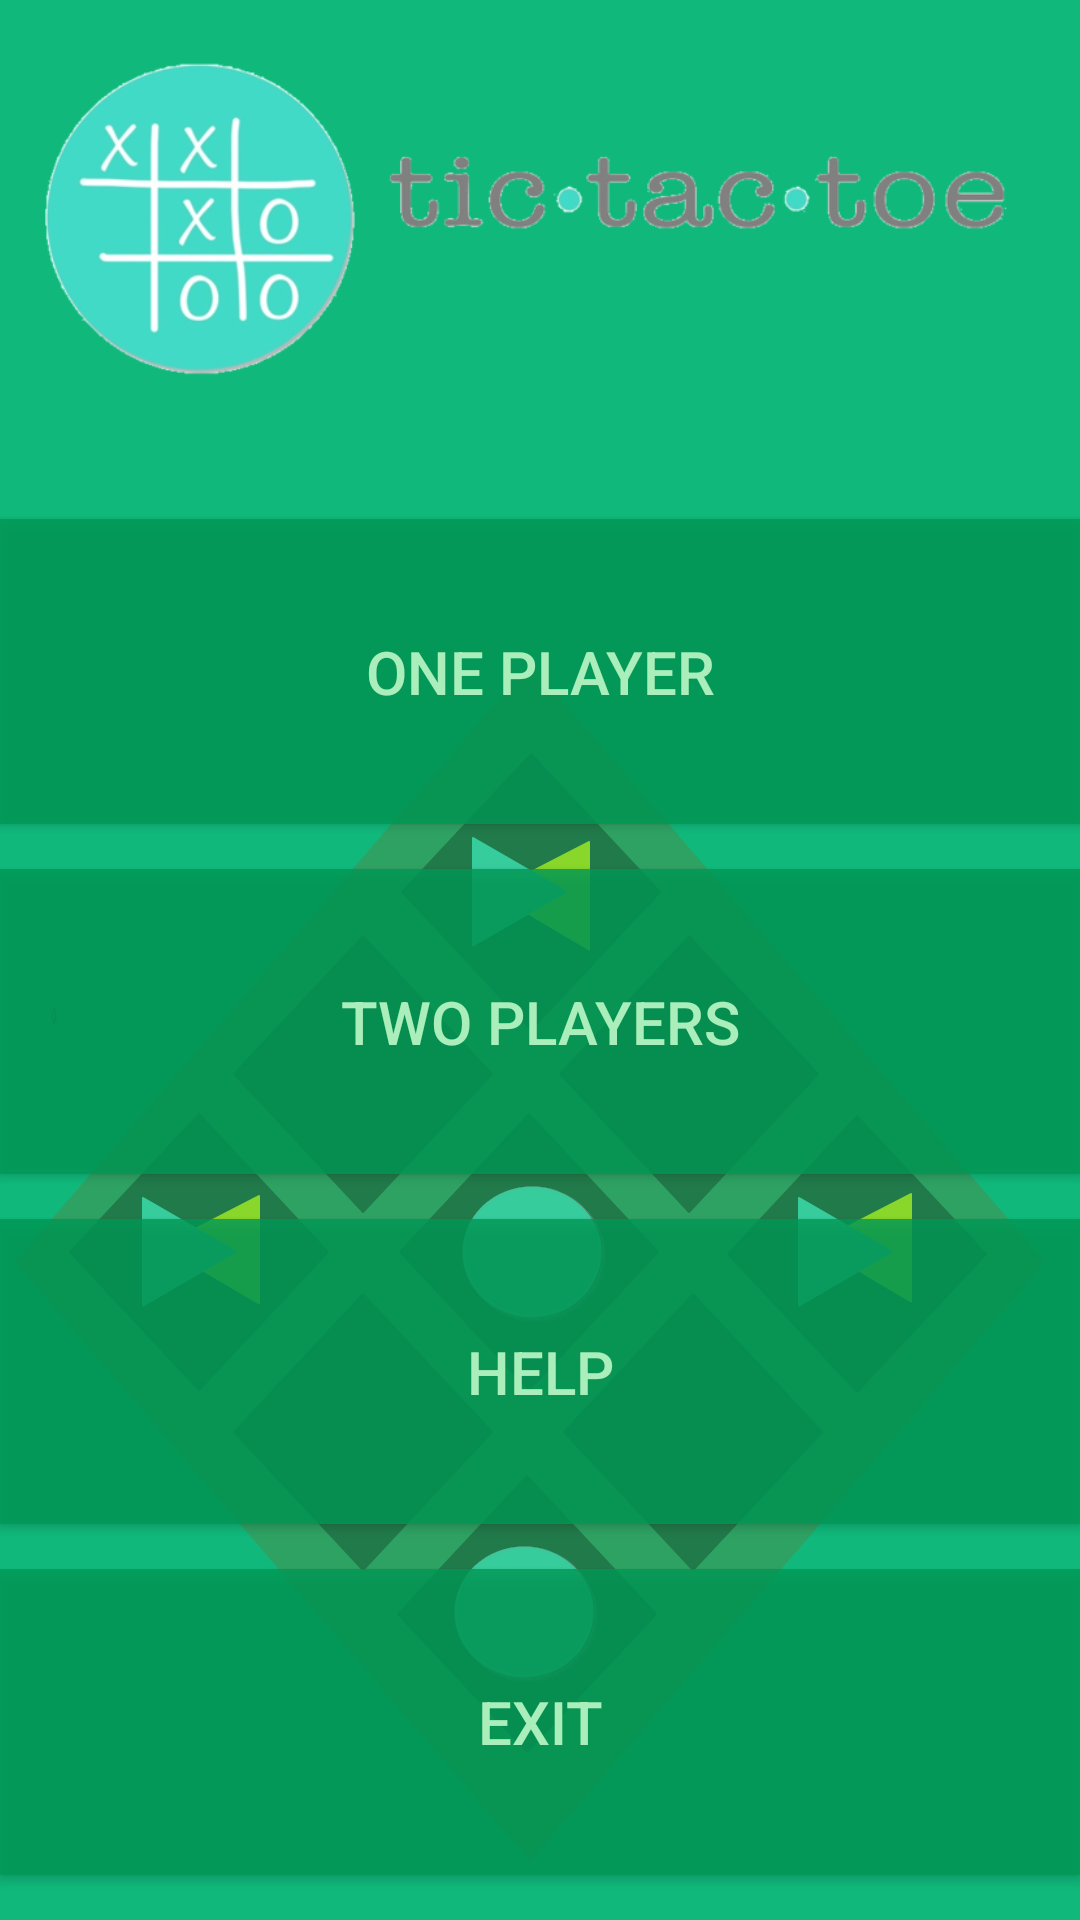

Android layout source for this screen:
<!-- AndroidManifest.xml: application theme AppTheme -->
<!-- res/layout/activity_second__main.xml -->
<LinearLayout xmlns:android="http://schemas.android.com/apk/res/android"
    xmlns:tools="http://schemas.android.com/tools" android:layout_width="match_parent"
    android:layout_height="match_parent" android:paddingLeft="@dimen/activity_horizontal_margin"
    android:paddingRight="@dimen/activity_horizontal_margin"
    android:paddingTop="@dimen/activity_vertical_margin"
    android:paddingBottom="@dimen/activity_vertical_margin"
    tools:context="com.zeus.ak95.tictactoe.Second_Main"
    android:orientation="vertical"
    android:background="@drawable/i514"
    >
    <LinearLayout
        android:layout_width="match_parent" android:id="@+id/smll1"
        android:layout_weight="10"
        android:layout_height="match_parent" android:orientation="horizontal">

        <ImageView
            android:layout_width="match_parent" android:id="@+id/siv1"
            android:layout_height="match_parent" android:layout_centerHorizontal="true"
            android:src="@drawable/tictoe" android:layout_alignParentTop="true"
            android:layout_margin="5dp"/>

    </LinearLayout>
        <LinearLayout
    android:layout_width="match_parent" android:id="@+id/smll2"
    android:layout_weight="3" android:gravity="center_horizontal"
    android:layout_height="match_parent" android:orientation="vertical"
            android:layout_marginTop="10dp"
           >

    <Button
        android:layout_width="fill_parent" android:id="@+id/sbtn1"
        android:textColor="@color/green_mild_lite" android:layout_weight="1"
        android:layout_height="wrap_content"
        android:text="One Player" android:background="@color/green_dark_super"
        android:textSize="20sp" android:elevation="4dp"
        android:layout_marginTop="15dp"
        />
    <Button
        android:layout_width="fill_parent" android:id="@+id/sbtn2"
        android:layout_height="wrap_content" android:text="Two Players"
        android:textColor="@color/green_mild_lite" android:layout_weight="1"
        android:background="@color/green_dark_super" android:elevation="4dp"
         android:textSize="20sp" android:layout_marginTop="15dp"
         />
    <Button
        android:layout_width="fill_parent" android:id="@+id/sbtn3"
        android:layout_height="wrap_content" android:text="Help"
        android:textColor="@color/green_mild_lite" android:layout_weight="1"
         android:textSize="20sp" android:layout_marginTop="15dp"
        android:background="@color/green_dark_super" android:elevation="4dp"
        />

    <Button
        android:layout_width="fill_parent" android:id="@+id/sbtn4"
        android:layout_height="wrap_content" android:text="Exit"
        android:textColor="@color/green_mild_lite" android:layout_weight="1"
         android:textSize="20sp" android:layout_marginTop="15dp"
        android:background="@color/green_dark_super" android:elevation="4dp"
        android:layout_marginBottom="15dp"
        />


</LinearLayout>


</LinearLayout>
<!-- resources referenced by this layout -->
<resources>
  <color name="green_dark_super">#cc009955</color>
  <color name="green_mild_lite">#aaeebb</color>
  <!-- drawable i514: png bitmap (drawable, 78549 bytes) -->
  <!-- drawable tictoe: png bitmap (drawable, 81319 bytes) -->
  <style name="AppTheme" parent="Theme.AppCompat.Light.DarkActionBar">
          
      </style>
</resources>
